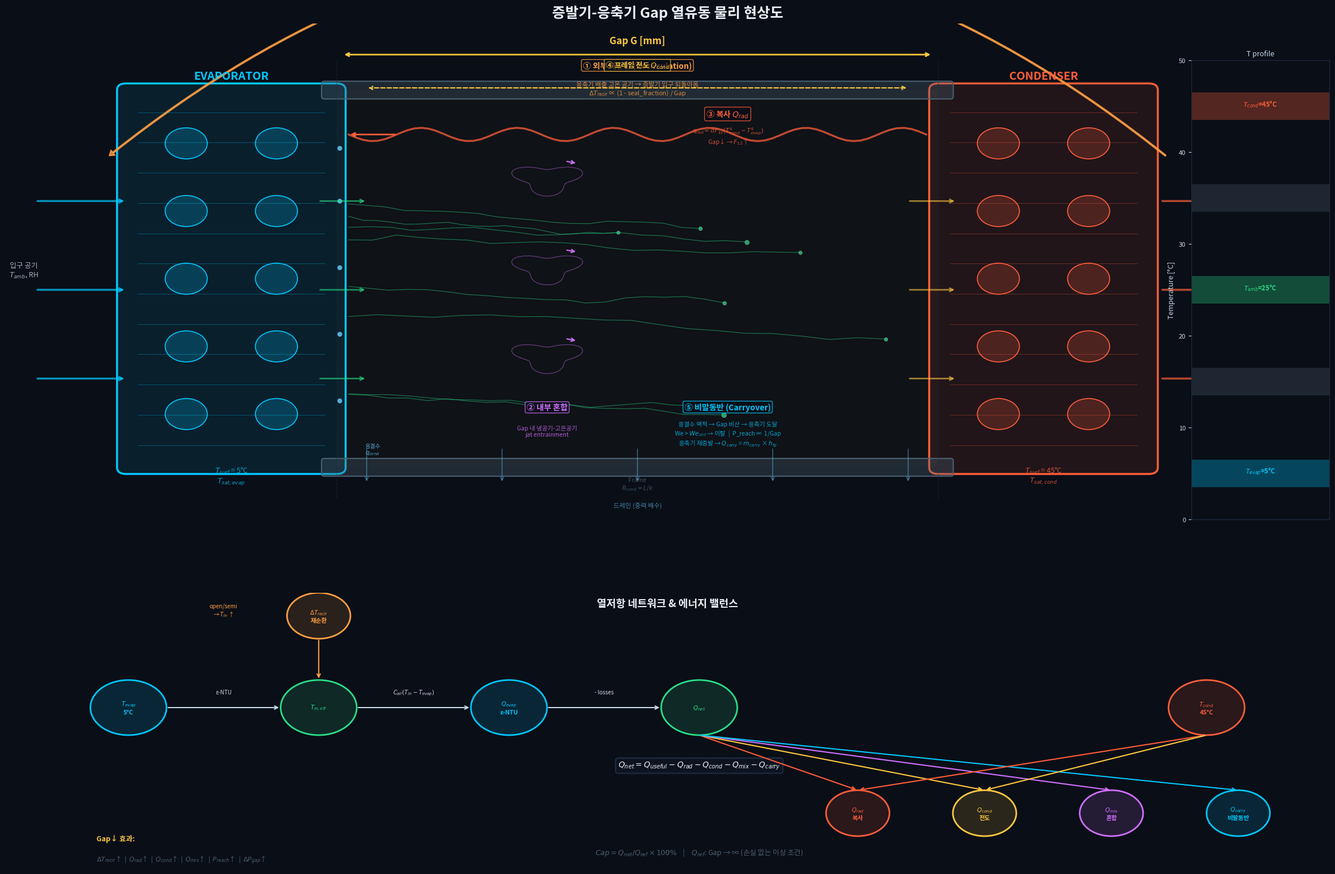

This chart was generated by the following Python code:
"""
Gap 물리 현상 가시화 — 증발기-응축기 간격 열유동 개략도
"""
import numpy as np
import matplotlib.pyplot as plt
import matplotlib.patches as mpatches
from matplotlib.patches import FancyArrowPatch, FancyBboxPatch, Arc, Circle
import matplotlib.patheffects as pe
import os

_NOTO = "/usr/share/fonts/opentype/noto/NotoSansCJK-Regular.ttc"
if os.path.exists(_NOTO):
    from matplotlib import font_manager as fm
    fm.fontManager.addfont(_NOTO)
    import matplotlib; matplotlib.rcParams['font.family'] = fm.FontProperties(fname=_NOTO).get_name()
import matplotlib; matplotlib.rcParams['axes.unicode_minus'] = False

BG     = "#0a0e17"
PANEL  = "#0d1420"
CYAN   = "#00c8ff"
RED    = "#ff5e3a"
YEL    = "#ffc940"
GRN    = "#2adf8a"
PUR    = "#d070ff"
ORA    = "#ff9f43"
DIM    = "#4a6070"
TEXT   = "#c8d8e8"
BORD   = "#1e2d42"
WHITE  = "#e8f0f8"

def _glow(color, lw=2):
    return [pe.withStroke(linewidth=lw+2, foreground=color+'44')]


def draw_gap_physics(params=None):
    """메인 Gap 물리 현상도 (상단) + 열저항 네트워크 (하단)"""

    fig = plt.figure(figsize=(24, 16), facecolor=BG)

    # ── 상단: Gap 물리 개략도 ──────────────────────────────────
    ax = fig.add_axes([0.02, 0.38, 0.96, 0.58])
    ax.set_xlim(-1, 21)
    ax.set_ylim(-1, 11)
    ax.set_facecolor(BG)
    ax.axis('off')

    # ====== 증발기 블록 ======
    evap_x, evap_w = 1.0, 3.5
    evap_y, evap_h = 1.0, 8.5
    evap = FancyBboxPatch((evap_x, evap_y), evap_w, evap_h,
            boxstyle="round,pad=0.15", fc=CYAN+"18", ec=CYAN, lw=2.5)
    ax.add_patch(evap)
    # 핀 표현
    for y in np.linspace(evap_y+0.5, evap_y+evap_h-0.5, 12):
        ax.plot([evap_x+0.2, evap_x+evap_w-0.2], [y, y],
                color=CYAN, lw=0.8, alpha=0.3)
    # 튜브 표현
    for cy in np.linspace(evap_y+1.2, evap_y+evap_h-1.2, 5):
        for cx in [evap_x+1.0, evap_x+2.5]:
            c = Circle((cx, cy), 0.35, fc=CYAN+"33", ec=CYAN, lw=1.2)
            ax.add_patch(c)
    ax.text(evap_x+evap_w/2, evap_y+evap_h+0.25, 'EVAPORATOR',
            ha='center', fontsize=14, color=CYAN, fontweight='bold')
    ax.text(evap_x+evap_w/2, evap_y-0.35,
            '$T_{surf}$ = 5°C\n$T_{sat,evap}$',
            ha='center', fontsize=9, color=CYAN, alpha=0.8)

    # ====== 응축기 블록 ======
    cond_x = 14.5
    cond = FancyBboxPatch((cond_x, evap_y), evap_w, evap_h,
            boxstyle="round,pad=0.15", fc=RED+"18", ec=RED, lw=2.5)
    ax.add_patch(cond)
    for y in np.linspace(evap_y+0.5, evap_y+evap_h-0.5, 12):
        ax.plot([cond_x+0.2, cond_x+evap_w-0.2], [y, y],
                color=RED, lw=0.8, alpha=0.3)
    for cy in np.linspace(evap_y+1.2, evap_y+evap_h-1.2, 5):
        for cx in [cond_x+1.0, cond_x+2.5]:
            c = Circle((cx, cy), 0.35, fc=RED+"33", ec=RED, lw=1.2)
            ax.add_patch(c)
    ax.text(cond_x+evap_w/2, evap_y+evap_h+0.25, 'CONDENSER',
            ha='center', fontsize=14, color=RED, fontweight='bold')
    ax.text(cond_x+evap_w/2, evap_y-0.35,
            '$T_{surf}$ = 45°C\n$T_{sat,cond}$',
            ha='center', fontsize=9, color=RED, alpha=0.8)

    # ====== GAP 영역 ======
    gap_x1 = evap_x + evap_w
    gap_x2 = cond_x
    gap_cx = (gap_x1 + gap_x2) / 2

    # Gap 경계 점선
    ax.plot([gap_x1, gap_x1], [0.3, 10.2], color=BORD, ls='--', lw=1, alpha=0.5)
    ax.plot([gap_x2, gap_x2], [0.3, 10.2], color=BORD, ls='--', lw=1, alpha=0.5)
    ax.annotate('', xy=(gap_x2-0.1, 10.3), xytext=(gap_x1+0.1, 10.3),
                arrowprops=dict(arrowstyle='<->', color=YEL, lw=2))
    ax.text(gap_cx, 10.55, 'Gap G [mm]', ha='center', fontsize=12,
            color=YEL, fontweight='bold')

    # Gap 배경
    gap_bg = FancyBboxPatch((gap_x1+0.1, evap_y+0.1), gap_x2-gap_x1-0.2, evap_h-0.2,
            boxstyle="round,pad=0.1", fc=YEL+"06", ec='none')
    ax.add_patch(gap_bg)

    # ====== ① 재순환 (Recirculation) ======
    # 상단 외부 재순환 화살표 (cond 출구 → evap 입구)
    style = "Simple,tail_width=1.5,head_width=8,head_length=6"
    # 응축기 출구 상방
    arr_recir = FancyArrowPatch((cond_x+evap_w+0.3, 8.0), (evap_x-0.3, 8.0),
        connectionstyle="arc3,rad=0.4", arrowstyle=style,
        fc=ORA, ec=ORA, lw=1.5, alpha=0.8)
    ax.add_patch(arr_recir)
    ax.text(gap_cx, 10.0, '① 외부 재순환 (Recirculation)',
            ha='center', fontsize=10, color=ORA, fontweight='bold',
            bbox=dict(boxstyle='round,pad=0.2', fc=BG, ec=ORA, alpha=0.8))
    ax.text(gap_cx, 9.4,
            '응축기 배출 고온 공기 → 증발기 입구 되돌아옴\n'
            '$\\Delta T_{recir}$ ∝ (1 - seal_fraction) / Gap',
            ha='center', fontsize=8, color=ORA, alpha=0.8)

    # ====== ② 혼합 (Mixing) ======
    # Gap 중앙부 와류
    for yc in [3.5, 5.5, 7.5]:
        theta = np.linspace(0, 2*np.pi, 50)
        r = 0.5 + 0.15*np.sin(3*theta)
        xs = gap_cx - 1.5 + r*np.cos(theta)
        ys = yc + r*np.sin(theta)*0.6
        ax.plot(xs, ys, color=PUR, lw=1, alpha=0.4)
        # 와류 화살표
        ax.annotate('', xy=(gap_cx-1.5+0.5, yc+0.35),
                    xytext=(gap_cx-1.5+0.3, yc+0.4),
                    arrowprops=dict(arrowstyle='->', color=PUR, lw=1.5))

    ax.text(gap_cx-1.5, 2.3, '② 내부 혼합',
            ha='center', fontsize=10, color=PUR, fontweight='bold',
            bbox=dict(boxstyle='round,pad=0.2', fc=BG, ec=PUR, alpha=0.8))
    ax.text(gap_cx-1.5, 1.7,
            'Gap 내 냉공기-고온공기\njat entrainment',
            ha='center', fontsize=7.5, color=PUR, alpha=0.8)

    # ====== 주 공기 흐름 ======
    # 증발기 입구 (좌 → 증발기)
    for y in [3, 5, 7]:
        ax.annotate('', xy=(evap_x, y), xytext=(-0.5, y),
                    arrowprops=dict(arrowstyle='->', color=CYAN, lw=2.5, alpha=0.7))
    ax.text(-0.7, 5.3, '입구 공기\n$T_{amb}$, RH',
            ha='center', fontsize=9, color=TEXT, alpha=0.8)

    # 증발기 → Gap
    for y in [3, 5, 7]:
        ax.annotate('', xy=(gap_x1+0.5, y), xytext=(gap_x1-0.3, y),
                    arrowprops=dict(arrowstyle='->', color=GRN, lw=2, alpha=0.6))

    # Gap → 응축기
    for y in [3, 5, 7]:
        ax.annotate('', xy=(gap_x2+0.3, y), xytext=(gap_x2-0.5, y),
                    arrowprops=dict(arrowstyle='->', color=YEL, lw=2, alpha=0.6))

    # 응축기 출구
    for y in [3, 5, 7]:
        ax.annotate('', xy=(cond_x+evap_w+1.0, y), xytext=(cond_x+evap_w+0.2, y),
                    arrowprops=dict(arrowstyle='->', color=RED, lw=2.5, alpha=0.7))
    ax.text(cond_x+evap_w+1.2, 5.3, '출구 공기\n$T_{out}$ > $T_{amb}$',
            ha='center', fontsize=9, color=TEXT, alpha=0.8)

    # ====== ③ 복사 (Radiation) ======
    # 파형 화살표 (cond → evap)
    xr = np.linspace(cond_x-0.2, gap_x1+0.2, 80)
    yr_base = 8.5
    yr = yr_base + 0.15*np.sin(12*np.pi*(xr-xr[0])/(xr[-1]-xr[0]))
    ax.plot(xr, yr, color=RED, lw=2, alpha=0.7,
            path_effects=_glow(RED, 1))
    ax.annotate('', xy=(gap_x1+0.2, yr_base), xytext=(gap_x1+1.0, yr_base),
                arrowprops=dict(arrowstyle='->', color=RED, lw=2))
    ax.text(gap_cx+1.5, 8.9, '③ 복사 $Q_{rad}$',
            ha='center', fontsize=10, color=RED, fontweight='bold',
            bbox=dict(boxstyle='round,pad=0.2', fc=BG, ec=RED, alpha=0.8))
    ax.text(gap_cx+1.5, 8.3,
            '$q_{rad} = \\sigma F_{12} (T_{cond}^4 - T_{evap}^4)$\n'
            'Gap↓ → $F_{12}$↑',
            ha='center', fontsize=7.5, color=RED, alpha=0.8)

    # ====== ④ 전도 (Conduction through frame) ======
    # 프레임 (상하단)
    frame_y_top = evap_y + evap_h
    frame_y_bot = evap_y
    for fy in [frame_y_bot, frame_y_top]:
        frame = FancyBboxPatch((gap_x1-0.2, fy-0.15), gap_x2-gap_x1+0.4, 0.3,
                boxstyle="round,pad=0.05", fc=DIM+"55", ec=DIM, lw=1.5)
        ax.add_patch(frame)
    ax.text(gap_cx, frame_y_top+0.5, '④ 프레임 전도 $Q_{cond}$',
            ha='center', fontsize=9, color=YEL, fontweight='bold',
            bbox=dict(boxstyle='round,pad=0.15', fc=BG, ec=YEL, alpha=0.7))
    # 전도 화살표
    ax.annotate('', xy=(gap_x1+0.5, frame_y_top+0.05),
                xytext=(gap_x2-0.5, frame_y_top+0.05),
                arrowprops=dict(arrowstyle='<->', color=YEL, lw=1.5, ls='--'))
    ax.text(gap_cx, frame_y_bot-0.5,
            'Frame\n$R_{cond} = L/k$',
            ha='center', fontsize=7.5, color=DIM, alpha=0.8)

    # ====== ⑤ 비말동반 (Carryover) ======
    # 물방울 궤적 (evap 표면 → gap → cond)
    np.random.seed(42)
    for i in range(8):
        y0 = np.random.uniform(2.5, 7.5)
        x_traj = np.linspace(gap_x1+0.2, gap_x1 + np.random.uniform(2, gap_x2-gap_x1-0.5), 20)
        y_traj = y0 + np.cumsum(np.random.normal(0, 0.04, 20)) - 0.02*np.arange(20)
        reached = x_traj[-1] > cond_x - 0.5
        clr = RED if reached else GRN
        ax.plot(x_traj, y_traj, color=clr, lw=0.8, alpha=0.5)
        # 물방울
        sz = np.random.uniform(15, 40)
        ax.scatter(x_traj[-1], y_traj[-1], s=sz, c=clr, alpha=0.7, marker='o', edgecolors='white', lw=0.3)

    ax.text(gap_cx+1.5, 2.3, '⑤ 비말동반 (Carryover)',
            ha='center', fontsize=10, color=CYAN, fontweight='bold',
            bbox=dict(boxstyle='round,pad=0.2', fc=BG, ec=CYAN, alpha=0.8))
    ax.text(gap_cx+1.5, 1.5,
            '응결수 액적 → Gap 비산 → 응축기 도달\n'
            'We > $We_{crit}$ → 이탈  |  P_reach ∝ 1/Gap\n'
            '응축기 재증발 → $Q_{carry}$ = $\\dot{m}_{carry}$ × $h_{fg}$',
            ha='center', fontsize=7.5, color=CYAN, alpha=0.8)

    # 증발기 표면 응결수 표시
    for y in [2.5, 4.0, 5.5, 7.0, 8.2]:
        ax.scatter(gap_x1+0.05, y, s=25, c='#66ccff', alpha=0.8, marker='o')
    ax.text(gap_x1+0.6, 1.3, '응결수\n$q_{cond}$',
            fontsize=7, color='#66ccff', ha='center', alpha=0.8)

    # ====== ⑥ 드레인 ======
    # 하단 드레인
    drain_y = evap_y + 0.15
    for dx in np.linspace(gap_x1+0.5, gap_x2-0.5, 5):
        ax.annotate('', xy=(dx, drain_y-0.5), xytext=(dx, drain_y+0.3),
                    arrowprops=dict(arrowstyle='->', color='#66ccff', lw=1, alpha=0.5))
    ax.text(gap_cx, 0.1, '드레인 (중력 배수)', fontsize=8, color='#66ccff',
            ha='center', alpha=0.6)

    # ====== 온도 프로파일 (우측) ======
    ax_t = fig.add_axes([0.88, 0.42, 0.10, 0.50])
    ax_t.set_facecolor(BG)
    temps = np.array([5, 15, 25, 35, 45])
    labels = ['$T_{evap}$=5°C', '', '$T_{amb}$=25°C', '', '$T_{cond}$=45°C']
    colors_t = [CYAN, DIM, GRN, DIM, RED]
    for t, l, c in zip(temps, labels, colors_t):
        ax_t.barh(t, 1, height=3, color=c, alpha=0.3)
        if l:
            ax_t.text(0.5, t, l, ha='center', fontsize=8, color=c, fontweight='bold')
    ax_t.set_xlim(0, 1)
    ax_t.set_ylim(0, 50)
    ax_t.set_ylabel('Temperature [°C]', color=TEXT, fontsize=9)
    ax_t.tick_params(colors=TEXT, labelsize=8)
    ax_t.set_xticks([])
    for s in ax_t.spines.values(): s.set_color(BORD)
    ax_t.set_title('T profile', color=TEXT, fontsize=9)

    # ── 하단: 열저항 네트워크 ──────────────────────────────────
    ax2 = fig.add_axes([0.04, 0.04, 0.92, 0.30])
    ax2.set_xlim(0, 20)
    ax2.set_ylim(0, 6)
    ax2.set_facecolor(PANEL)
    ax2.axis('off')

    ax2.text(10, 5.7, '열저항 네트워크 & 에너지 밸런스',
             ha='center', fontsize=13, color=WHITE, fontweight='bold')

    # 노드
    nodes = {
        'T_evap':  (1.5, 3.5, '$T_{evap}$\n5°C', CYAN),
        'T_in':    (4.5, 3.5, '$T_{in,eff}$', GRN),
        'Q_evap':  (7.5, 3.5, '$Q_{evap}$\nε-NTU', CYAN),
        'Q_net':   (10.5, 3.5, '$Q_{net}$', GRN),
        'T_cond':  (18.5, 3.5, '$T_{cond}$\n45°C', RED),
    }
    # Loss nodes (branch down)
    loss_nodes = {
        'Q_rad':   (13.0, 1.2, '$Q_{rad}$\n복사', RED),
        'Q_cond':  (15.0, 1.2, '$Q_{cond}$\n전도', YEL),
        'Q_mix':   (17.0, 1.2, '$Q_{mix}$\n혼합', PUR),
        'Q_carry': (19.0, 1.2, '$Q_{carry}$\n비말동반', CYAN),
    }
    # Recirculation (branch up from T_in)
    recir_nodes = {
        'dT_recir': (4.5, 5.5, '$\\Delta T_{recir}$\n재순환', ORA),
    }

    def _draw_node(ax, x, y, label, color, r=0.6):
        c = Circle((x, y), r, fc=color+'22', ec=color, lw=2)
        ax.add_patch(c)
        ax.text(x, y, label, ha='center', va='center', fontsize=7.5,
                color=color, fontweight='bold')

    def _draw_arrow(ax, x1, y1, x2, y2, color, label='', lw=1.5):
        ax.annotate('', xy=(x2, y2), xytext=(x1, y1),
                    arrowprops=dict(arrowstyle='->', color=color, lw=lw))
        if label:
            mx, my = (x1+x2)/2, (y1+y2)/2
            ax.text(mx, my+0.3, label, ha='center', fontsize=7, color=color)

    for k, (x, y, l, c) in nodes.items():
        _draw_node(ax2, x, y, l, c)
    for k, (x, y, l, c) in loss_nodes.items():
        _draw_node(ax2, x, y, l, c, r=0.5)
    for k, (x, y, l, c) in recir_nodes.items():
        _draw_node(ax2, x, y, l, c, r=0.5)

    # 주 흐름 연결
    _draw_arrow(ax2, 2.1, 3.5, 3.9, 3.5, TEXT, 'ε-NTU')
    _draw_arrow(ax2, 5.1, 3.5, 6.9, 3.5, TEXT, '$C_{air}(T_{in}-T_{evap})$')
    _draw_arrow(ax2, 8.1, 3.5, 9.9, 3.5, TEXT, '- losses')

    # 에너지 밸런스 수식
    ax2.text(10.5, 2.2,
             '$Q_{net} = Q_{useful} - Q_{rad} - Q_{cond} - Q_{mix} - Q_{carry}$',
             ha='center', fontsize=10, color=WHITE, fontweight='bold',
             bbox=dict(boxstyle='round,pad=0.3', fc=PANEL, ec=BORD, lw=1.5))

    # Loss 분기
    _draw_arrow(ax2, 10.5, 2.9, 13.0, 1.7, RED)
    _draw_arrow(ax2, 10.5, 2.9, 15.0, 1.7, YEL)
    _draw_arrow(ax2, 10.5, 2.9, 17.0, 1.7, PUR)
    _draw_arrow(ax2, 10.5, 2.9, 19.0, 1.7, CYAN)

    # 재순환 분기
    _draw_arrow(ax2, 4.5, 5.0, 4.5, 4.1, ORA)
    ax2.text(3.0, 5.5, 'open/semi\n→ $T_{in}$ ↑', fontsize=7, color=ORA, ha='center')

    # T_cond → Q_rad/Q_cond 연결
    _draw_arrow(ax2, 18.5, 2.9, 13.0, 1.7, RED, '')
    _draw_arrow(ax2, 18.5, 2.9, 15.0, 1.7, YEL, '')

    # Cap 정의
    ax2.text(10.5, 0.3,
             '$Cap = Q_{net} / Q_{ref} \\times 100\\%$    |    '
             '$Q_{ref}$: Gap → ∞ (손실 없는 이상 조건)',
             ha='center', fontsize=9, color=DIM)

    # Gap 의존성 요약 (좌측)
    ax2.text(1.0, 0.6, 'Gap↓ 효과:', fontsize=9, color=YEL, fontweight='bold')
    ax2.text(1.0, 0.15,
             '$\\Delta T_{recir}$↑  |  $Q_{rad}$↑  |  $Q_{cond}$↑  |  '
             '$Q_{mix}$↑  |  $P_{reach}$↑  |  $\\Delta P_{gap}$↑',
             fontsize=8, color=DIM)

    fig.suptitle('증발기-응축기 Gap 열유동 물리 현상도',
                 fontsize=18, color=WHITE, fontweight='bold', y=0.98)

    fig.savefig('gap_physics.png', dpi=150, bbox_inches='tight', facecolor=BG)
    plt.close(fig)
    print("  → gap_physics.png")


if __name__ == '__main__':
    draw_gap_physics()
